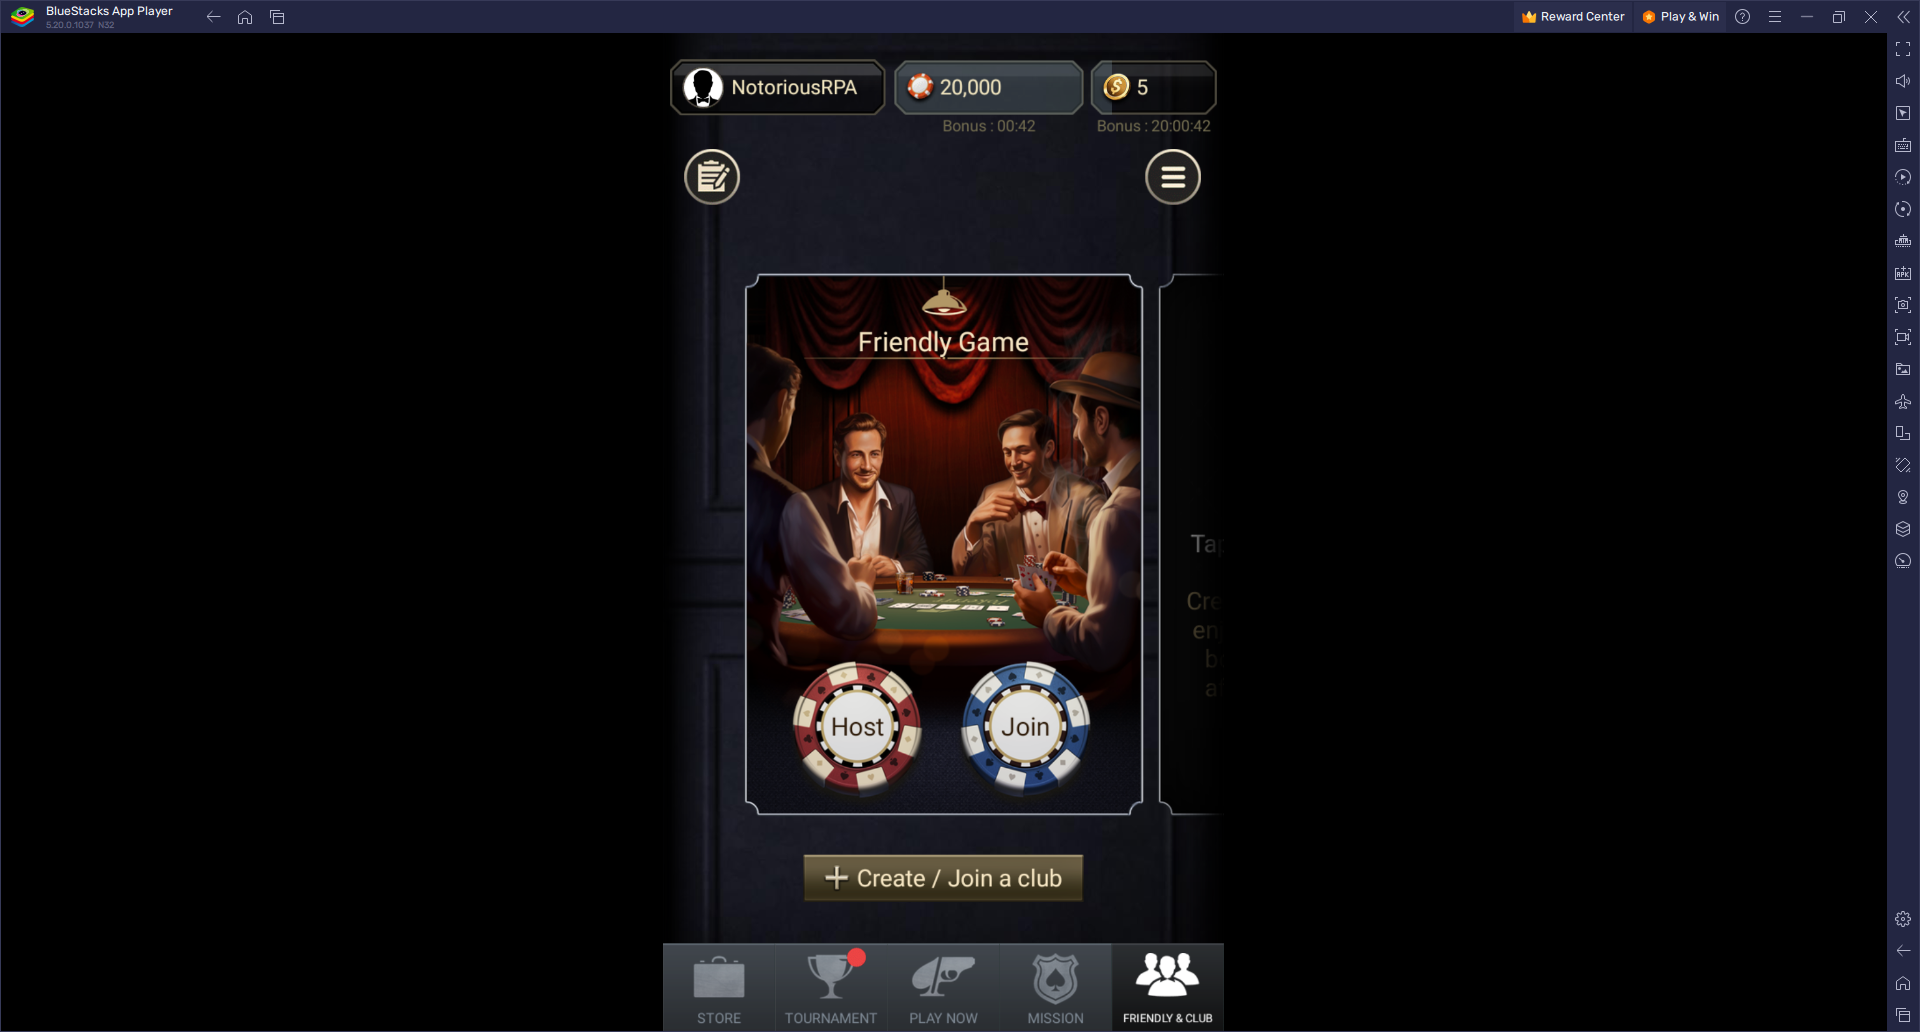
Task: Automation of Bluestacks using vision methods to capture data and extract them to relevant sources.
Workflow: Main

Step 1: Use Application: BlueStacks App Player on the element in window 'BlueStacks App Player' (hd-player.exe)
